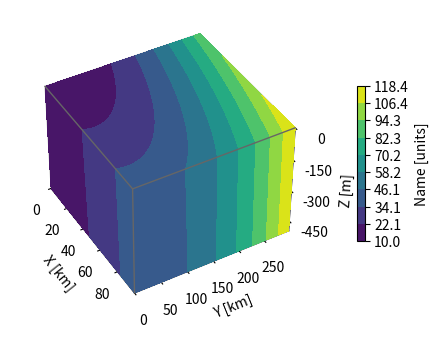

This figure's Python source:
import matplotlib.pyplot as plt
import numpy as np

# Define dimensions
Nx, Ny, Nz = 100, 300, 500
X, Y, Z = np.meshgrid(np.arange(Nx), np.arange(Ny), -np.arange(Nz))     # 网格化维度

# Create fake data
data = (((X+100)**2 + (Y-20)**2 + 2*Z)/1000+1)

kw = {
    'vmin': data.min(),
    'vmax': data.max(),
    'levels': np.linspace(data.min(), data.max(), 10),
}

# Create a figure with 3D ax
fig = plt.figure(figsize=(5, 4))
ax = fig.add_subplot(111, projection='3d')

# Plot contour surfaces
_ = ax.contourf(
    X[:, :, 0], Y[:, :, 0], data[:, :, 0],
    zdir='z', offset=0, **kw
)
_ = ax.contourf(
    X[0, :, :], data[0, :, :], Z[0, :, :],
    zdir='y', offset=0, **kw
)
C = ax.contourf(
    data[:, -1, :], Y[:, -1, :], Z[:, -1, :],
    zdir='x', offset=X.max(), **kw
)
# --


# Set limits of the plot from coord limits
x_min, x_max = X.min(), X.max()
y_min, y_max = Y.min(), Y.max()
z_min, z_max = Z.min(), Z.max()
ax.set(xlim=[x_min, x_max], ylim=[y_min, y_max], zlim=[z_min, z_max])

# Plot edges
edges_kw = dict(color='0.4', linewidth=1, zorder=1e3)
ax.plot([x_max, x_max], [y_min, y_max], 0, **edges_kw)
ax.plot([x_min, x_max], [y_min, y_min], 0, **edges_kw)
ax.plot([x_max, x_max], [y_min, y_min], [z_min, z_max], **edges_kw)

# Set labels and zticks
ax.set(
    xlabel='X [km]',
    ylabel='Y [km]',
    zlabel='Z [m]',
    zticks=[0, -150, -300, -450],   # 指定z轴刻度
)

# Set zoom and angle view
ax.view_init(40, -30, 0)    # 上下仰角, 左右方位角, 整体旋转角
ax.set_box_aspect(None, zoom=0.9)

# Colorbar
fig.colorbar(C, ax=ax, fraction=0.02, pad=0.1, label='Name [units]')

# Show Figure
plt.show()
